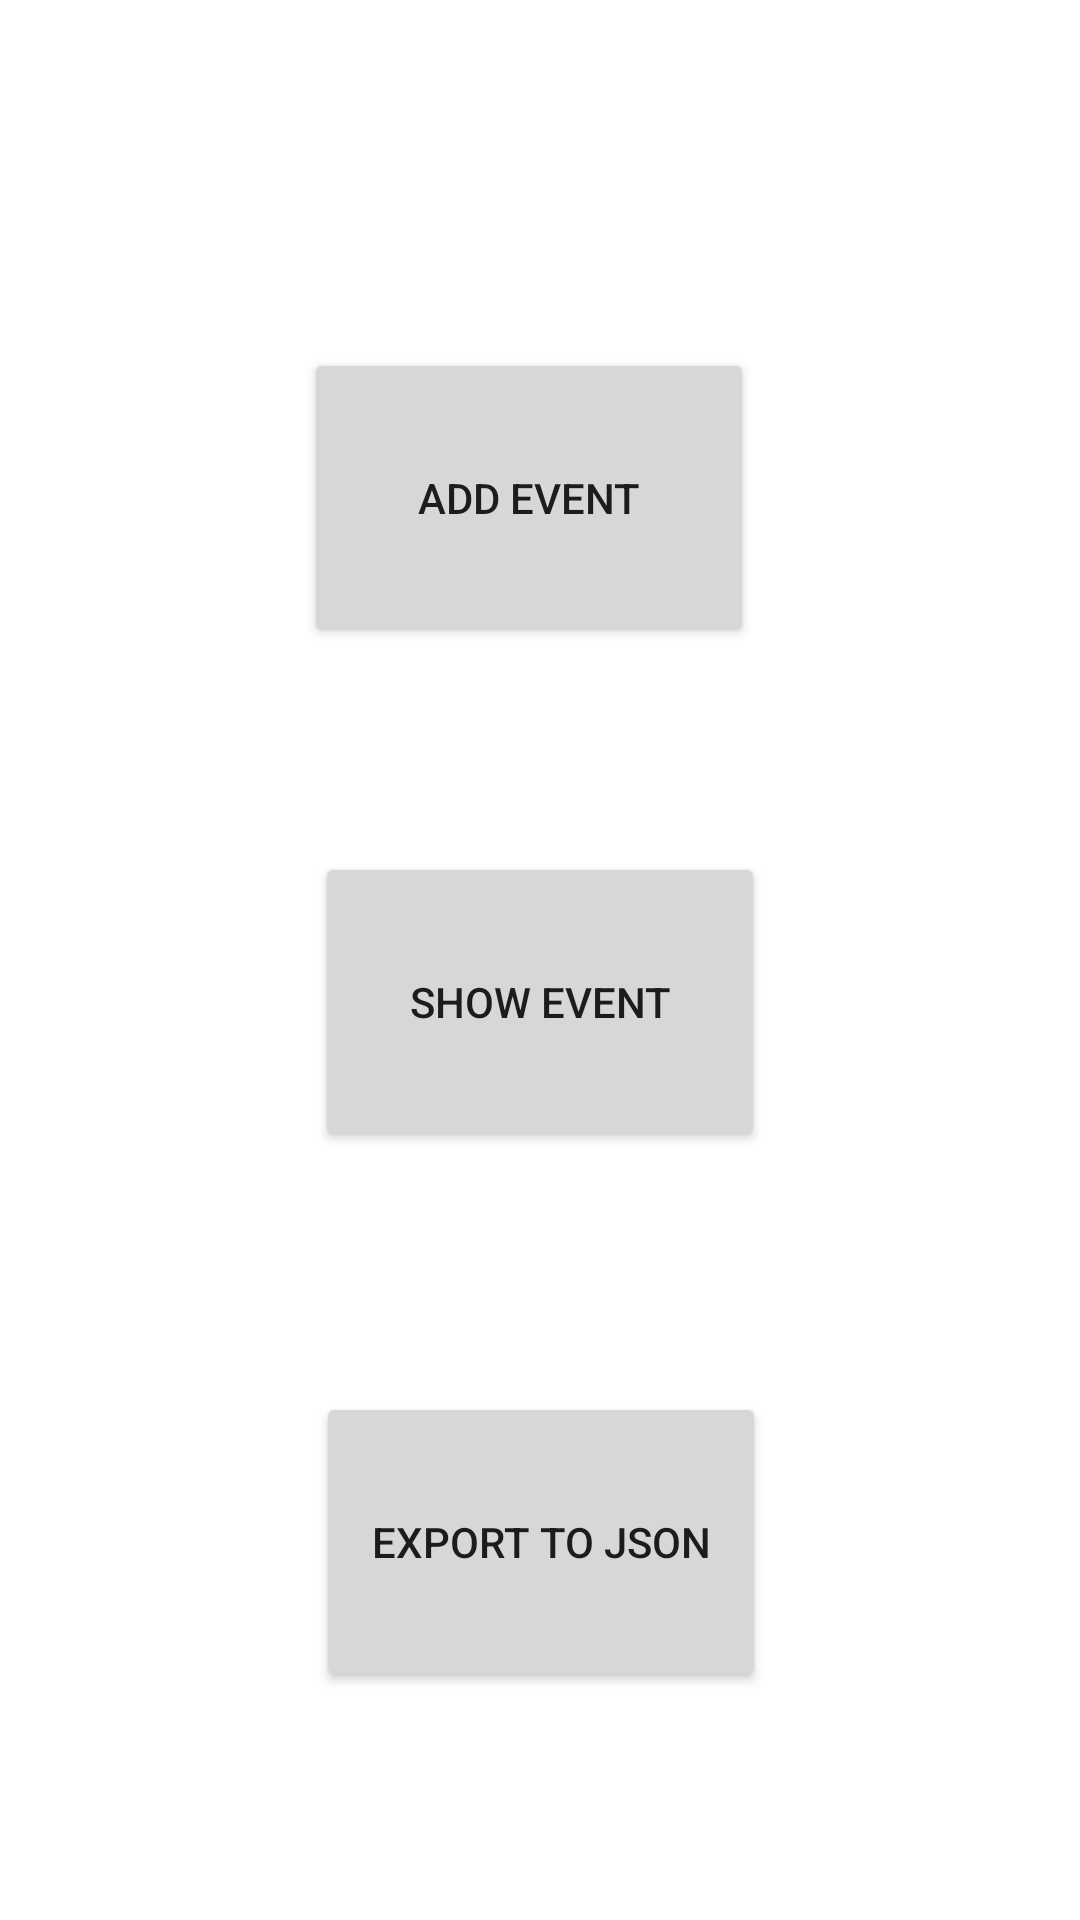

Android layout source for this screen:
<!-- AndroidManifest.xml: application theme Theme.MyApplication -->
<!-- res/layout/activity_main.xml -->
<?xml version="1.0" encoding="utf-8"?>
<androidx.constraintlayout.widget.ConstraintLayout xmlns:android="http://schemas.android.com/apk/res/android"
    xmlns:app="http://schemas.android.com/apk/res-auto"
    xmlns:tools="http://schemas.android.com/tools"
    android:layout_width="match_parent"
    android:layout_height="match_parent"
    tools:context=".MainActivity"
    android:background="@drawable/background">

    <Button
        android:id="@+id/add_event"
        android:layout_width="150dp"
        android:layout_height="100dp"
        android:layout_marginTop="116dp"
        android:text="@string/add_event"
        app:layout_constraintEnd_toEndOf="parent"
        app:layout_constraintHorizontal_bias="0.482"
        app:layout_constraintStart_toStartOf="parent"
        app:layout_constraintTop_toTopOf="parent" />

    <Button
        android:id="@+id/show_event"
        android:layout_width="150dp"
        android:layout_height="100dp"
        android:layout_marginTop="68dp"
        android:text="@string/show_event"
        app:layout_constraintEnd_toEndOf="parent"
        app:layout_constraintStart_toStartOf="parent"
        app:layout_constraintTop_toBottomOf="@+id/add_event" />

    <Button
        android:id="@+id/export_to_json"
        android:layout_width="150dp"
        android:layout_height="100dp"
        android:layout_marginTop="80dp"
        android:text="@string/export_to_json_file"
        app:layout_constraintEnd_toEndOf="parent"
        app:layout_constraintHorizontal_bias="0.501"
        app:layout_constraintStart_toStartOf="parent"
        app:layout_constraintTop_toBottomOf="@+id/show_event" />

</androidx.constraintlayout.widget.ConstraintLayout>
<!-- resources referenced by this layout -->
<resources>
  <string name="add_event">ADD EVENT</string>
  <string name="export_to_json_file">EXPORT TO JSON</string>
  <string name="show_event">SHOW EVENT</string>
  <style name="Theme.MyApplication" parent="Theme.MaterialComponents.DayNight.DarkActionBar">
          
          <item name="colorPrimary">@color/purple_500</item>
          <item name="colorPrimaryVariant">@color/black</item>
          <item name="colorOnPrimary">@color/white</item>
          
          <item name="colorSecondary">@color/teal_200</item>
          <item name="colorSecondaryVariant">@color/teal_700</item>
          <item name="colorOnSecondary">@color/black</item>
          
          <item name="android:statusBarColor" tools:targetApi="l">?attr/colorPrimaryVariant</item>
          
      </style>
  <!-- not gathered from this repository: default colours our renderer supplied (Android Studio template values) -->
  <color name="purple_500">#FF6200EE</color>
  <color name="teal_200">#FF03DAC5</color>
  <color name="teal_700">#FF018786</color>
  <color name="black">#FF000000</color>
  <color name="white">#FFFFFFFF</color>
</resources>
